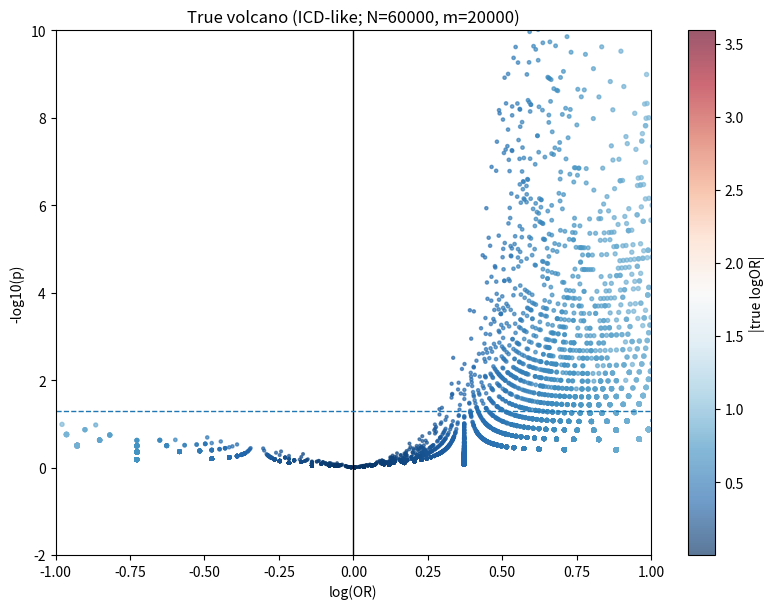
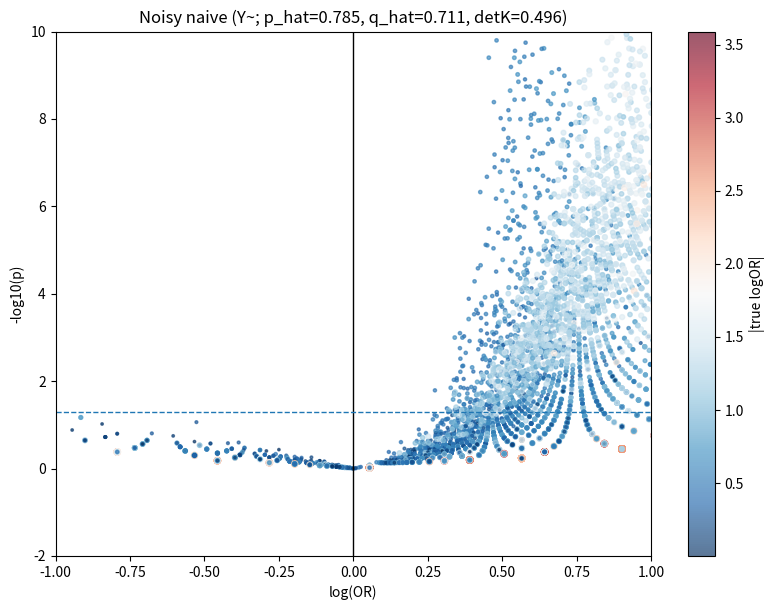
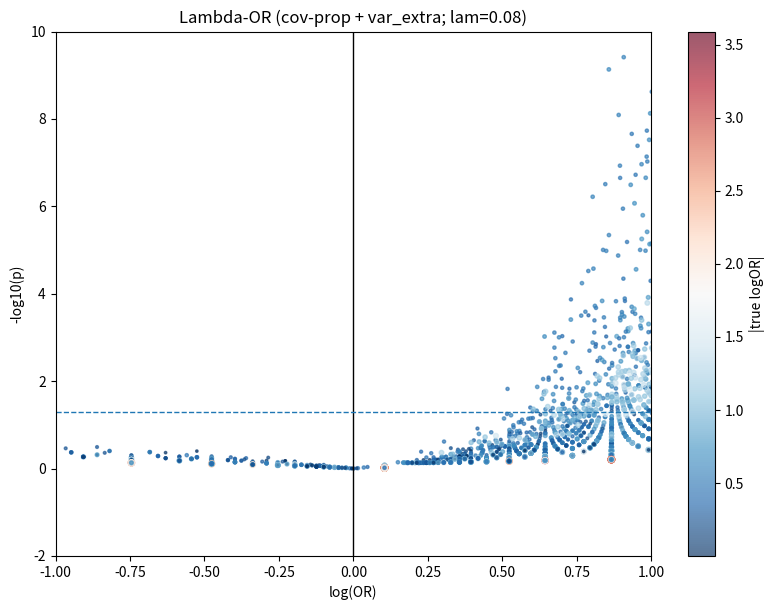

Recreate these plots in Python, in order.
#!/usr/bin/env python3
import os, argparse
import numpy as np
import pandas as pd
import matplotlib.pyplot as plt
from scipy.stats import norm

def ensure_dir(d): os.makedirs(d, exist_ok=True)

def bh_threshold(pvals, q=0.05):
    p = np.asarray(pvals)
    m = p.size
    order = np.argsort(p)
    p_sorted = p[order]
    thresh_line = q * (np.arange(1, m+1) / m)
    ok = p_sorted <= thresh_line
    if not np.any(ok):
        return None
    k = int(np.max(np.where(ok)[0]))
    return float(p_sorted[k])

def fdr_tpr(pvals, is_signal, alpha):
    called = (pvals < alpha)
    tp = int(np.sum(called & is_signal))
    fp = int(np.sum(called & (~is_signal)))
    disc = tp + fp
    fdr = (fp / disc) if disc > 0 else np.nan
    tpr = tp / max(int(np.sum(is_signal)), 1)
    return tp, fp, disc, fdr, tpr

def logor_wald_from_abcd(a,b,c,d,ha=0.5):
    a = a.astype(float) + ha
    b = b.astype(float) + ha
    c = c.astype(float) + ha
    d = d.astype(float) + ha
    logor = np.log((a*d)/(b*c))
    se = np.sqrt(1/a + 1/b + 1/c + 1/d)
    z = logor / se
    p = 2.0 * norm.sf(np.abs(z))
    return logor, se, p

def Kmat(p,q):
    return np.array([[q, 1.0-p],[1.0-q, p]], dtype=float)

def lambda_correct_stats_with_cov(aT,bT,cT,dT,p,q,lam,n_val):
    A = np.linalg.inv(Kmat(p,q) + lam*np.eye(2))

    obs1 = np.stack([bT.astype(float), aT.astype(float)], axis=0)  # [b,a]
    obs0 = np.stack([dT.astype(float), cT.astype(float)], axis=0)  # [d,c]

    tru1 = A @ obs1
    tru0 = A @ obs0
    tru1 = np.clip(tru1, 1e-6, None)
    tru0 = np.clip(tru0, 1e-6, None)

    b_hat = tru1[0,:]; a_hat = tru1[1,:]
    d_hat = tru0[0,:]; c_hat = tru0[1,:]

    logor = np.log((a_hat*d_hat)/(b_hat*c_hat))

    n1 = np.maximum((aT + bT).astype(float), 1.0)
    n0 = np.maximum((cT + dT).astype(float), 1.0)

    pa = aT.astype(float)/n1
    pb = bT.astype(float)/n1
    pc = cT.astype(float)/n0
    pd = dT.astype(float)/n0

    v1 = n1 * (pa*pb)
    v0 = n0 * (pc*pd)

    u = (A[:,0] - A[:,1]).reshape(2,1)  # 2x1

    g1_0 = -1.0 / b_hat
    g1_1 =  1.0 / a_hat
    dot1 = g1_0 * u[0,0] + g1_1 * u[1,0]
    var1 = v1 * (dot1**2)

    g0_0 =  1.0 / d_hat
    g0_1 = -1.0 / c_hat
    dot0 = g0_0 * u[0,0] + g0_1 * u[1,0]
    var0 = v0 * (dot0**2)

    var_counts = var1 + var0

    detK = (p + q - 1.0)
    detK2 = np.maximum(detK*detK, 1e-12)
    n_val = max(int(n_val), 1)
    var_extra = ((1.0 - q)/detK2)**2 * (p*(1.0-p))/n_val + ((1.0 - p)/detK2)**2 * (q*(1.0-q))/n_val

    var_total = var_counts + var_extra
    se = np.sqrt(var_total)
    z = logor / se
    pval = 2.0 * norm.sf(np.abs(z))
    return logor, se, pval, var_counts, var_extra, (a_hat,b_hat,c_hat,d_hat)

def volcano(x, p, c, out_png, title, xlim=(-1,1)):
    y = -np.log10(np.clip(p, 1e-300, 1.0))
    plt.figure(figsize=(8.2, 6.2))
    c_clip = np.clip(c, 0.0, np.quantile(c, 0.99))
    c_norm = c_clip / (c_clip.max() + 1e-12)
    sizes = 3.0 + 18.0 * (c_norm**1.2)
    sc = plt.scatter(x, y, c=c, s=sizes, alpha=0.65, cmap="RdBu_r")
    plt.colorbar(sc, label="|true logOR|")
    plt.axvline(0.0, color="black", lw=1)
    plt.axhline(-np.log10(0.05), ls="--", lw=1)
    plt.xlim(xlim[0], xlim[1])
    plt.ylim(-2, 10)
    plt.xlabel("log(OR)")
    plt.ylabel("-log10(p)")
    plt.title(title)
    plt.tight_layout()
    plt.savefig(out_png, dpi=220)
    plt.close()

def main():
    ap = argparse.ArgumentParser()
    ap.add_argument("--out_dir", type=str, default="./icd_realistic_out")
    ap.add_argument("--seed", type=int, default=7)
    ap.add_argument("--N", type=int, default=60000)
    ap.add_argument("--m", type=int, default=20000)
    ap.add_argument("--signal_frac", type=float, default=0.08)
    ap.add_argument("--signal_tail_frac", type=float, default=0.35, help="Signals drawn from rarest tail fraction by rank.")
    ap.add_argument("--eff_inv_alpha", type=float, default=0.65, help="Outcome weight scale ~ (freq proxy)^(-alpha).")
    ap.add_argument("--eff_cap", type=float, default=1.5, help="Cap on per-code outcome weight.")
    ap.add_argument("--zipf_a", type=float, default=1.15)
    ap.add_argument("--util_mu", type=float, default=0.0)
    ap.add_argument("--util_sigma", type=float, default=1.0)
    ap.add_argument("--mean_codes", type=float, default=12.0)
    ap.add_argument("--sev_sigma", type=float, default=1.0)
    ap.add_argument("--eta0", type=float, default=-1.4)
    ap.add_argument("--etaU", type=float, default=0.55)
    ap.add_argument("--etaS", type=float, default=1.25)
    ap.add_argument("--w_scale", type=float, default=0.25)
    ap.add_argument("--signal_boost", type=float, default=1.8)
    ap.add_argument("--sev_boost", type=float, default=0.55)
    ap.add_argument("--p0", type=float, default=1.15)
    ap.add_argument("--pU", type=float, default=0.55)
    ap.add_argument("--q0", type=float, default=0.85)
    ap.add_argument("--qU", type=float, default=-0.35)
    ap.add_argument("--n_val", type=int, default=6000)
    ap.add_argument("--lam", type=float, default=0.08)
    ap.add_argument("--xlim_lo", type=float, default=-1.0)
    ap.add_argument("--xlim_hi", type=float, default=1.0)
    args = ap.parse_args()
    ensure_dir(args.out_dir)
    rng = np.random.default_rng(args.seed)

    N = args.N; m = args.m
    ranks = np.arange(1, m+1, dtype=float)
    w_base = 1.0 / (ranks ** args.zipf_a)
    w_base = w_base / w_base.sum()

    n_sig = int(round(args.signal_frac * m))

    # Preferentially choose signals from the rare tail (high ranks => rare under Zipf).
    tail_start = int(np.floor((1.0 - args.signal_tail_frac) * m))
    tail_start = int(np.clip(tail_start, 0, m-1))
    tail_indices = np.arange(tail_start, m, dtype=int)

    sig_idx = rng.choice(tail_indices, size=n_sig, replace=False)
    is_signal = np.zeros(m, dtype=bool)
    is_signal[sig_idx] = True

    # Effect sizes inversely related to frequency proxy (w_base).
    w_sig = np.zeros(m, dtype=float)
    freq_proxy = np.maximum(w_base[sig_idx], 1e-18)
    inv_scale = (freq_proxy ** (-args.eff_inv_alpha))
    inv_scale = inv_scale / (np.median(inv_scale) + 1e-12)

    raw = rng.lognormal(mean=np.log(args.w_scale), sigma=0.35, size=n_sig) * inv_scale
    raw = np.clip(raw, 0.0, args.eff_cap)
    w_sig[sig_idx] = raw

    U = rng.lognormal(mean=args.util_mu, sigma=args.util_sigma, size=N)
    S = rng.normal(0.0, args.sev_sigma, size=N)
    U_std = (np.log(U) - np.mean(np.log(U))) / (np.std(np.log(U)) + 1e-12)

    lam_codes = args.mean_codes * U
    K = rng.poisson(lam_codes).astype(int)
    K = np.clip(K, 0, 200)

    code_sets = []
    for i in range(N):
        ki = K[i]
        if ki <= 0:
            code_sets.append(np.empty(0, dtype=np.int32)); continue
        idx = rng.choice(m, size=ki, replace=True, p=w_base)
        code_sets.append(np.unique(idx).astype(np.int32))

    # provisional outcome
    pY0 = 1.0/(1.0+np.exp(-(args.eta0 + args.etaU*U_std + args.etaS*S)))
    Y = (rng.random(N) < pY0).astype(np.int8)

    w_sig_base = (w_base[sig_idx] * (w_sig[sig_idx] + 1e-12)); w_sig_base = w_sig_base / w_sig_base.sum()

    for i in range(N):
        extra = int(rng.poisson(2.0 * np.sqrt(U[i])))
        if extra <= 0: continue
        mult = np.exp(args.sev_boost * S[i]) * (args.signal_boost if Y[i] == 1 else 1.0)
        extra_eff = int(np.clip(np.round(extra * mult), 0, 80))
        if extra_eff <= 0: continue
        idx_sig = rng.choice(sig_idx, size=extra_eff, replace=True, p=w_sig_base)
        if code_sets[i].size == 0:
            code_sets[i] = np.unique(idx_sig).astype(np.int32)
        else:
            code_sets[i] = np.unique(np.concatenate([code_sets[i], idx_sig.astype(np.int32)])).astype(np.int32)

    sig_score = np.zeros(N, dtype=float)
    for i in range(N):
        idx = code_sets[i]
        if idx.size == 0: continue
        sig_score[i] = float(np.sum(w_sig[idx]))

    pY = 1.0/(1.0+np.exp(-(args.eta0 + args.etaU*U_std + args.etaS*S + sig_score)))
    Y = (rng.random(N) < pY).astype(np.int8)

    def expit(x): return 1.0/(1.0+np.exp(-x))
    p_sens_i = expit(args.p0 + args.pU*U_std)
    q_spec_i = expit(args.q0 + args.qU*U_std)

    Ytilde = Y.copy()
    flip_pos = (Y == 1) & (rng.random(N) < (1.0 - p_sens_i)); Ytilde[flip_pos] = 0
    flip_neg = (Y == 0) & (rng.random(N) < (1.0 - q_spec_i)); Ytilde[flip_neg] = 1

    n_val = min(args.n_val, N)
    val_idx = rng.choice(N, size=n_val, replace=False)
    Yv = Y[val_idx]; Tv = Ytilde[val_idx]
    denom_p = max(int(np.sum(Yv==1)), 1)
    denom_q = max(int(np.sum(Yv==0)), 1)
    p_hat = float(np.sum((Yv==1) & (Tv==1)) / denom_p)
    q_hat = float(np.sum((Yv==0) & (Tv==0)) / denom_q)

    n_case_true = int(np.sum(Y==1)); n_ctrl_true = N - n_case_true
    n_case_obs  = int(np.sum(Ytilde==1)); n_ctrl_obs = N - n_case_obs

    exp_case_true = np.zeros(m, dtype=np.int64)
    exp_ctrl_true = np.zeros(m, dtype=np.int64)
    exp_case_obs  = np.zeros(m, dtype=np.int64)
    exp_ctrl_obs  = np.zeros(m, dtype=np.int64)

    for i in range(N):
        idx = code_sets[i]
        if idx.size == 0: continue
        if Y[i] == 1: exp_case_true[idx] += 1
        else: exp_ctrl_true[idx] += 1
        if Ytilde[i] == 1: exp_case_obs[idx] += 1
        else: exp_ctrl_obs[idx] += 1

    a_true = exp_case_true
    b_true = exp_ctrl_true
    c_true = (n_case_true - a_true).astype(np.int64)
    d_true = (n_ctrl_true - b_true).astype(np.int64)
    logor_true, se_true, p_true = logor_wald_from_abcd(a_true,b_true,c_true,d_true,ha=0.5)

    aT = exp_case_obs
    bT = exp_ctrl_obs
    cT = (n_case_obs - aT).astype(np.int64)
    dT = (n_ctrl_obs - bT).astype(np.int64)
    logor_noisy, se_noisy, p_noisy = logor_wald_from_abcd(aT,bT,cT,dT,ha=0.5)

    logor_lam, se_lam, p_lam, var_counts, var_extra, (a_hat,b_hat,c_hat,d_hat) = lambda_correct_stats_with_cov(
        aT,bT,cT,dT,p_hat,q_hat,args.lam,n_val
    )

    c_eff = np.abs(logor_true)
    xlim = (args.xlim_lo, args.xlim_hi)

    volcano(logor_true, p_true, c_eff, os.path.join(args.out_dir,"volcano_true.png"),
            f"True volcano (ICD-like; N={N}, m={m})", xlim=xlim)
    volcano(logor_noisy, p_noisy, c_eff, os.path.join(args.out_dir,"volcano_noisy_naive.png"),
            f"Noisy naive (Y~; p_hat={p_hat:.3f}, q_hat={q_hat:.3f}, detK={p_hat+q_hat-1:.3f})", xlim=xlim)
    volcano(logor_lam, p_lam, c_eff, os.path.join(args.out_dir,"volcano_lambda.png"),
            f"Lambda-OR (cov-prop + var_extra; lam={args.lam})", xlim=xlim)

    alpha_grid = np.array([1e-6,1e-5,1e-4,1e-3,1e-2,0.05])
    rows=[]
    for alevel in alpha_grid:
        tp, fp, disc, fdr, tpr = fdr_tpr(p_noisy, is_signal, alevel)
        rows.append({"method":"noisy_naive","alpha":float(alevel),"TP":tp,"FP":fp,"discoveries":disc,"FDR":fdr,"TPR":tpr})
        tp, fp, disc, fdr, tpr = fdr_tpr(p_lam, is_signal, alevel)
        rows.append({"method":"lambda_corrected","alpha":float(alevel),"TP":tp,"FP":fp,"discoveries":disc,"FDR":fdr,"TPR":tpr})

    bh_noisy = bh_threshold(p_noisy, q=0.05)
    bh_lam = bh_threshold(p_lam, q=0.05)
    if bh_noisy is not None:
        tp, fp, disc, fdr, tpr = fdr_tpr(p_noisy, is_signal, bh_noisy+1e-18)
        rows.append({"method":"noisy_naive_BH","alpha":bh_noisy,"TP":tp,"FP":fp,"discoveries":disc,"FDR":fdr,"TPR":tpr})
    if bh_lam is not None:
        tp, fp, disc, fdr, tpr = fdr_tpr(p_lam, is_signal, bh_lam+1e-18)
        rows.append({"method":"lambda_BH","alpha":bh_lam,"TP":tp,"FP":fp,"discoveries":disc,"FDR":fdr,"TPR":tpr})

    perf = pd.DataFrame(rows)
    perf.to_csv(os.path.join(args.out_dir,"perf_fdr_tpr.csv"), index=False)

    df = pd.DataFrame({
        "j": np.arange(m),
        "is_signal": is_signal.astype(int),
        "w_base": w_base,
        "logOR_true": logor_true,
        "p_true": p_true,
        "logOR_noisy": logor_noisy,
        "p_noisy": p_noisy,
        "logOR_lambda": logor_lam,
        "p_lambda": p_lam,
        "se_lambda": se_lam,
        "var_counts_lambda": var_counts,
        "var_extra_lambda": var_extra,
    })
    df.to_csv(os.path.join(args.out_dir,"scan.csv"), index=False)

    print("Wrote:", os.path.abspath(args.out_dir))
    print(f"Estimated p_hat={p_hat:.4f}, q_hat={q_hat:.4f}, detK={p_hat+q_hat-1.0:.4f}")

if __name__ == "__main__":
    main()
